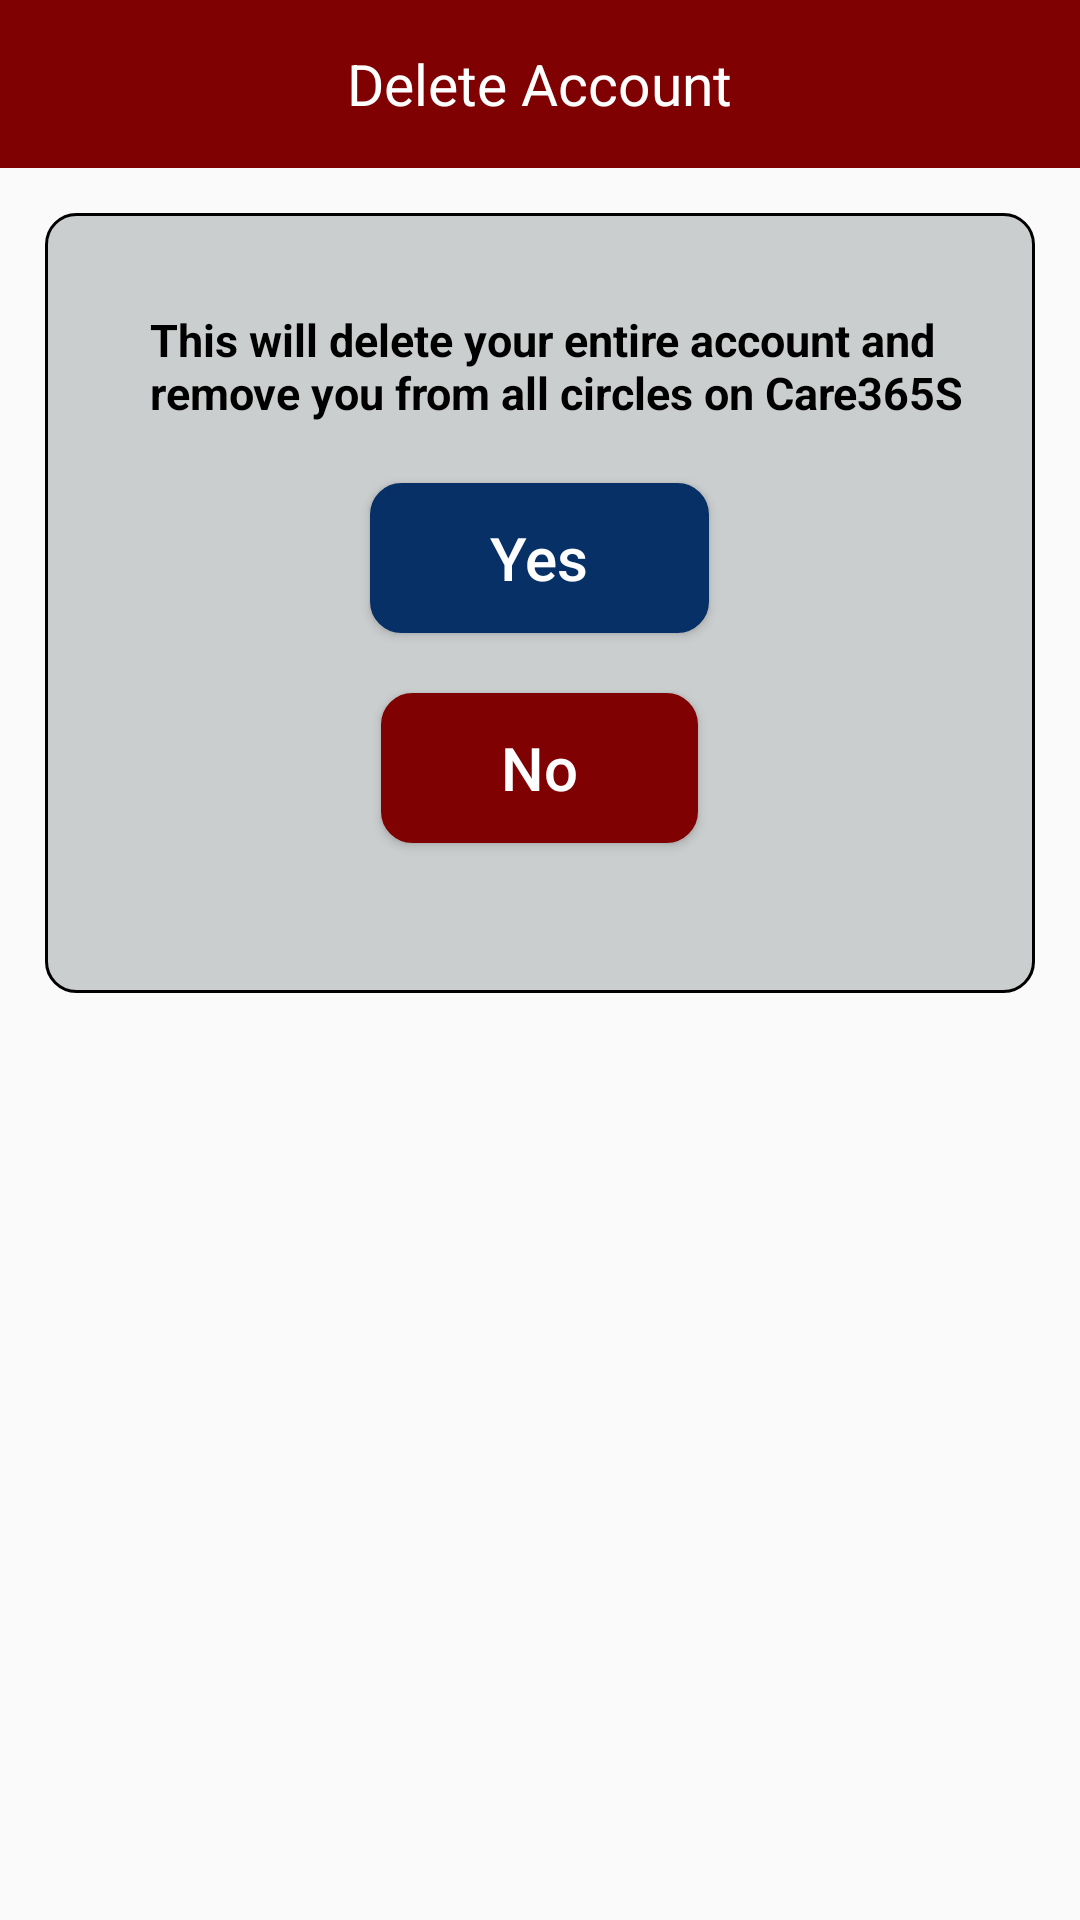

Produce the Android XML layout that renders to this screen, including the resource entries it uses.
<!-- AndroidManifest.xml: activity theme AppTheme.StatusBarWithNoActionbar -->
<!-- res/layout/activity_delete_account.xml -->
<?xml version="1.0" encoding="utf-8"?>
<LinearLayout xmlns:android="http://schemas.android.com/apk/res/android"
    xmlns:app="http://schemas.android.com/apk/res-auto"
    android:layout_width="match_parent"
    android:layout_height="match_parent"
    android:orientation="vertical">


    <RelativeLayout
        android:layout_width="match_parent"
        android:layout_height="?attr/actionBarSize"
        android:background="@color/colorAccent">

        <RelativeLayout
            android:id="@+id/iv_back"
            android:layout_width="60dp"
            android:layout_height="match_parent"
            android:layout_weight="1"
            android:gravity="center"
            android:layout_centerVertical="true"
            android:onClick="onBackClicked">

            <ImageView
                android:layout_width="wrap_content"
                android:layout_height="wrap_content"
                app:srcCompat="@mipmap/header_back_icon" />
        </RelativeLayout>

        <TextView
            android:id="@+id/tv_title"
            android:layout_width="wrap_content"
            android:layout_height="wrap_content"
            android:inputType="textMultiLine"
            android:text="@string/delete_account"
            android:textSize="19sp"
            android:gravity="center"
            android:textColor="@color/white"
            android:layout_centerInParent="true"/>

    </RelativeLayout>

    <LinearLayout
        android:layout_width="wrap_content"
        android:layout_height="260dp"
        android:orientation="vertical"
        android:background="@drawable/bg_add_photo_dialog"
        android:paddingBottom="@dimen/threezero_dp"
        android:layout_margin="@dimen/onefive_dp"
        android:layout_gravity="center">

        <TextView
            android:id="@+id/tv_access_text1"
            android:layout_width="wrap_content"
            android:layout_height="wrap_content"
            android:layout_gravity="center"
            android:text="@string/delete_acc_info"
            android:layout_marginLeft="@dimen/ten_dp"
            android:textSize="15dp"
            android:layout_marginTop="@dimen/threetwo_dp"
            android:paddingLeft="@dimen/twozero_dp"
            android:paddingRight="@dimen/twozero_dp"
            android:textColor="@color/black"
            android:textStyle="bold"/>

        <Button
            android:layout_width="wrap_content"
            android:text="@string/yes"
            android:id="@+id/btn_yes"
            android:textAllCaps="false"
            android:textColor="@color/white"
            android:textSize="20sp"
            android:onClick="onAllowAccessClicked"
            android:layout_height="@dimen/fivezero_dp"
            android:layout_below="@+id/et_signup_cfrm_pass"
            android:paddingLeft="@dimen/fourzero_dp"
            android:paddingRight="@dimen/fourzero_dp"
            android:layout_gravity="center"
            android:layout_marginTop="@dimen/twozero_dp"
            android:layout_centerInParent="true"
            android:background="@drawable/bg_rect_solid_rounded"
            android:backgroundTint="@color/colorPrimaryDark" />

        <Button
            android:layout_width="wrap_content"
            android:text="@string/no"
            android:id="@+id/btn_no"
            android:textAllCaps="false"
            android:textColor="@color/white"
            android:textSize="20sp"
            android:onClick="onAllowAccessClicked"
            android:layout_height="@dimen/fivezero_dp"
            android:layout_below="@+id/et_signup_cfrm_pass"
            android:paddingLeft="@dimen/fourzero_dp"
            android:paddingRight="@dimen/fourzero_dp"
            android:layout_gravity="center"
            android:layout_marginTop="@dimen/twozero_dp"
            android:layout_centerInParent="true"
            android:background="@drawable/bg_rect_solid_rounded"
            android:backgroundTint="@color/colorAccent" />

    </LinearLayout>
</LinearLayout>
<!-- resources referenced by this layout -->
<resources>
  <color name="black">#000000</color>
  <color name="colorAccent">#800101</color>
  <color name="colorPrimaryDark">#063066</color>
  <color name="white">#ffffff</color>
  <dimen name="fivezero_dp">50dp</dimen>
  <dimen name="fourzero_dp">40dp</dimen>
  <dimen name="onefive_dp">15dp</dimen>
  <dimen name="ten_dp">10dp</dimen>
  <dimen name="threetwo_dp">32dp</dimen>
  <dimen name="threezero_dp">30dp</dimen>
  <dimen name="twozero_dp">20dp</dimen>
  <!-- drawable bg_add_photo_dialog (drawable) -->
  <?xml version="1.0" encoding="utf-8"?>
  <layer-list xmlns:android="http://schemas.android.com/apk/res/android">
      <item >
  
          <shape android:shape="rectangle">
              <stroke android:width="1dp" android:color="#000000"/>
              <solid android:color="#cbcece"/>
              <corners android:radius="10dp"/>
          </shape>
      </item>
  
  </layer-list>
  <!-- drawable bg_rect_solid_rounded (drawable) -->
  <?xml version="1.0" encoding="utf-8"?>
  <layer-list xmlns:android="http://schemas.android.com/apk/res/android">
      <item >
  
          <shape android:shape="rectangle">
              <stroke android:width="1dp" android:color="#FFFFFF"/>
              <solid android:color="#FFFFFF"/>
              <corners android:radius="10dp"/>
          </shape>
      </item>
  
  </layer-list>
  <!-- mipmap header_back_icon: png bitmap (mipmap-mdpi, 1612 bytes) -->
  <string name="delete_acc_info">This will delete your entire account and remove you from all circles on Care365S</string>
  <string name="delete_account">Delete Account</string>
  <string name="no">No</string>
  <string name="yes">Yes</string>
  <style name="AppTheme.StatusBarWithNoActionbar">
          <item name="windowNoTitle">true</item>
          <item name="windowActionBar">false</item>
          <item name="android:windowContentOverlay">@null</item>
          <item name="android:statusBarColor">@color/black</item>
          <item name="android:windowDisablePreview">true</item>
      </style>
</resources>
